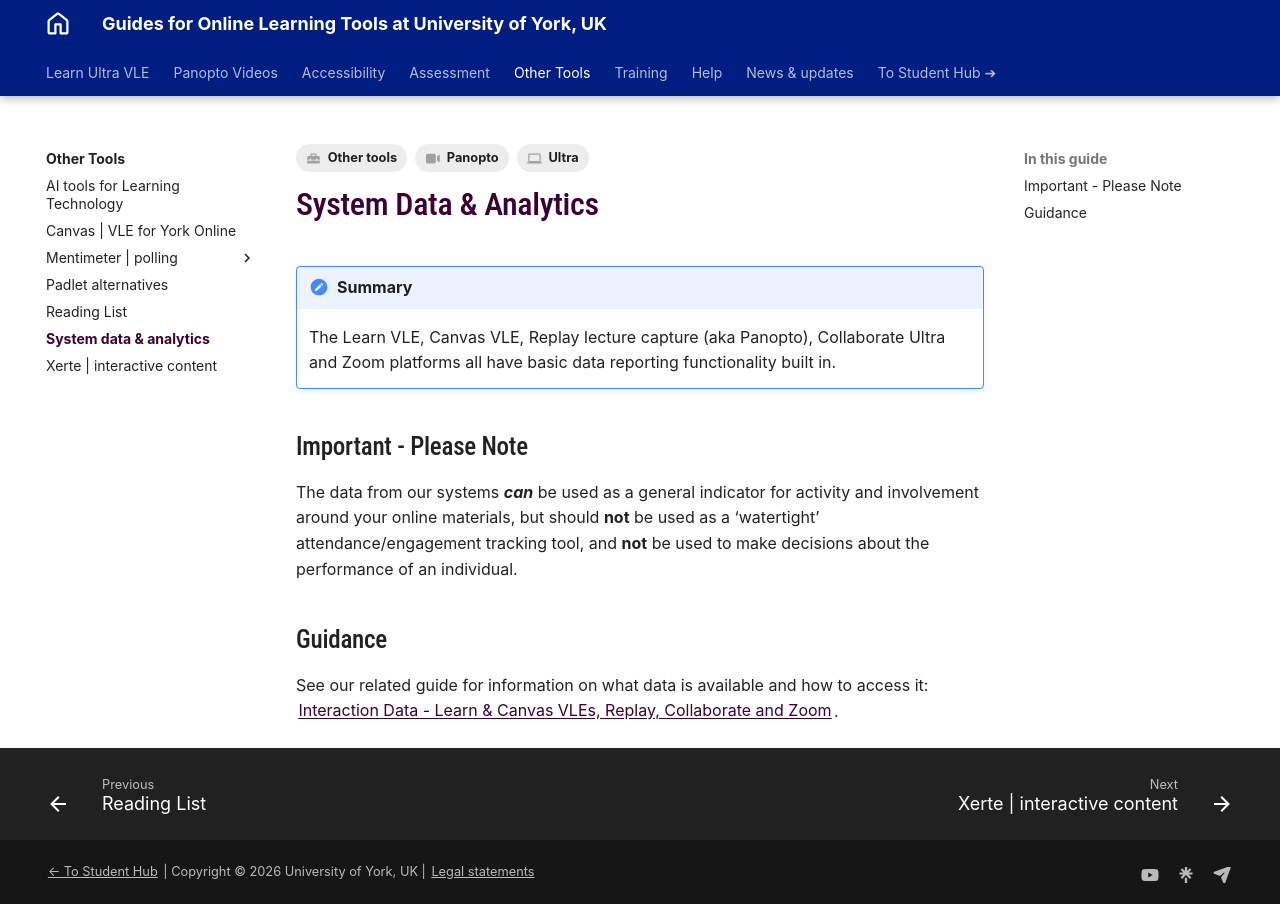

repository: PDLT-University-of-York/test-split-site · page: other-tools/analytics/index.html · generator: mkdocs

---
tags:
    - Ultra
    - Panopto
    - Other tools
---

# System Data & Analytics

!!! Summary

    The Learn VLE, Canvas VLE, Replay lecture capture (aka Panopto), Collaborate Ultra and Zoom platforms all have basic data reporting functionality built in. 

## Important - Please Note

The data from our systems ***can*** be used as a general indicator for activity and involvement around your online materials, but should **not** be used as a ‘watertight’ attendance/engagement tracking tool, and **not** be used to make decisions about the performance of an individual.

## Guidance

See our related guide for  information on what data is available and how to access it: [Interaction Data - Learn & Canvas VLEs, Replay, Collaborate and Zoom](https://docs.google.com/document/d/1ZTEYp3t6HP9Fdz5vuY2wGK7tcahJMXsQhceeV3OcPIY/edit?usp=sharing).
